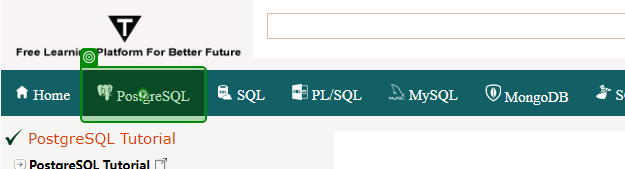
Workflow: Main

Step 1: click on the link in window 'Learn PostgreSQL Tutorial - javatpoint' (chrome.exe)

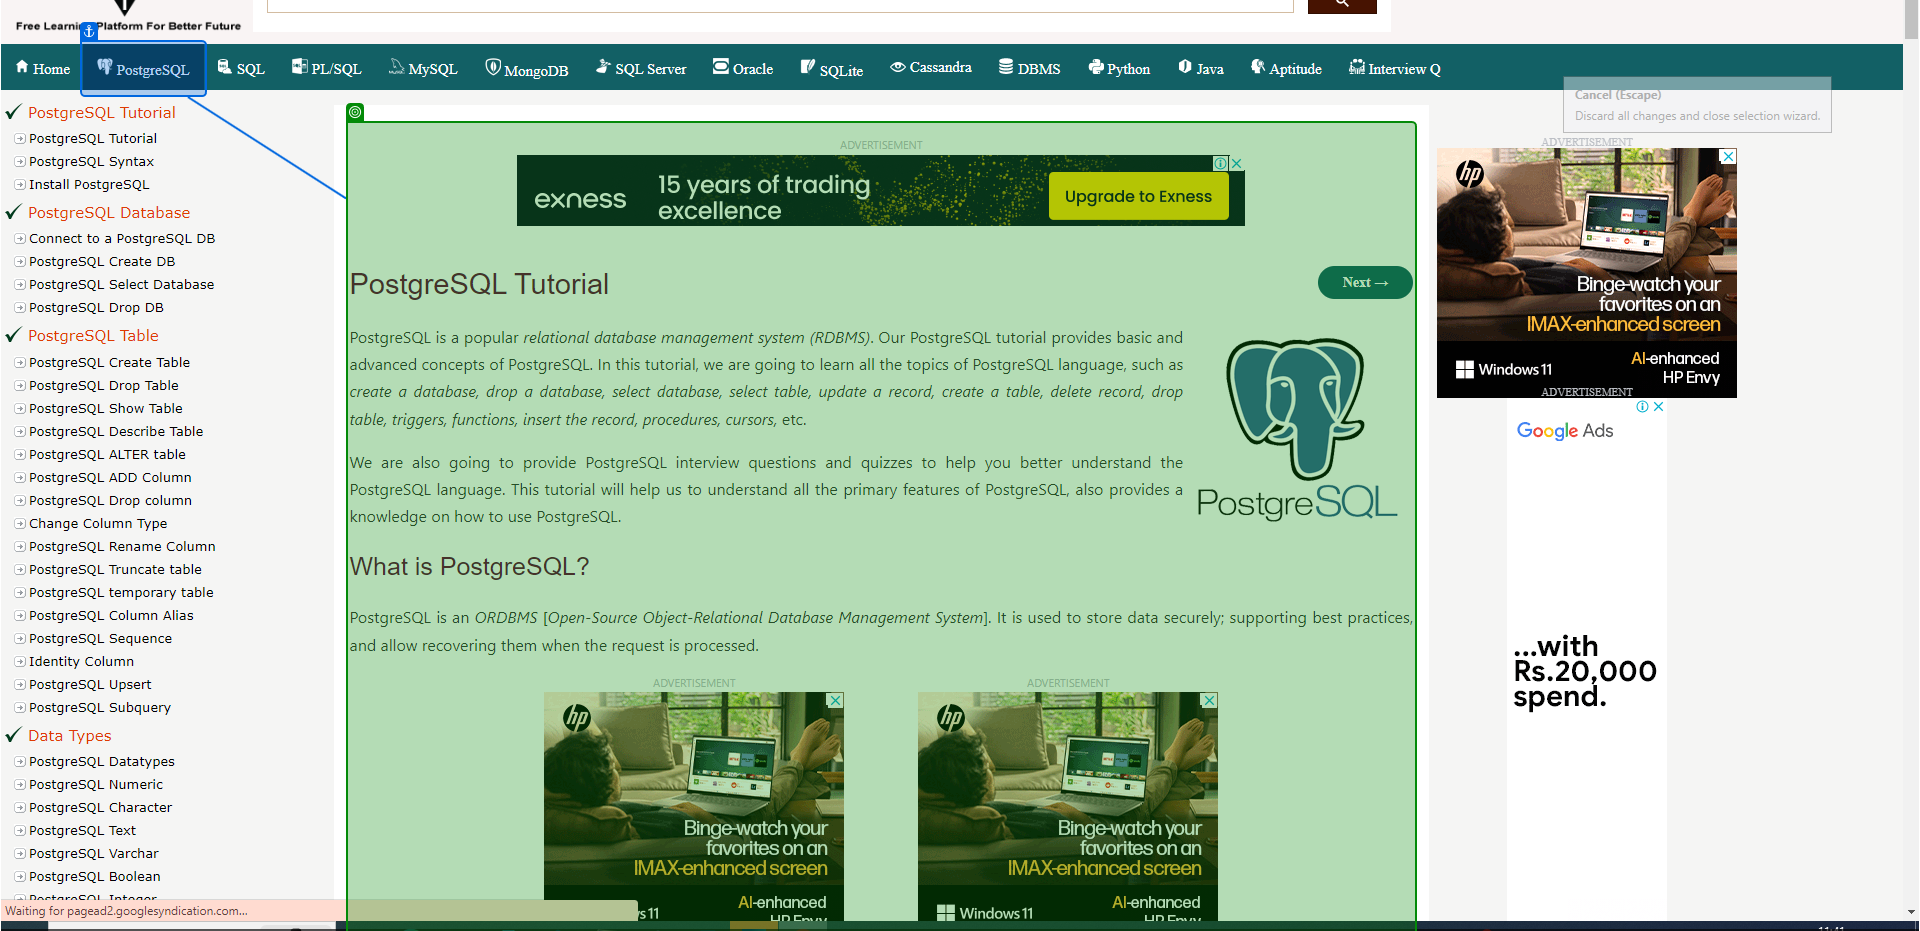
Step 2: get-text from the table cell in window 'Learn PostgreSQL Tutorial - javatpoint' (chrome.exe)
